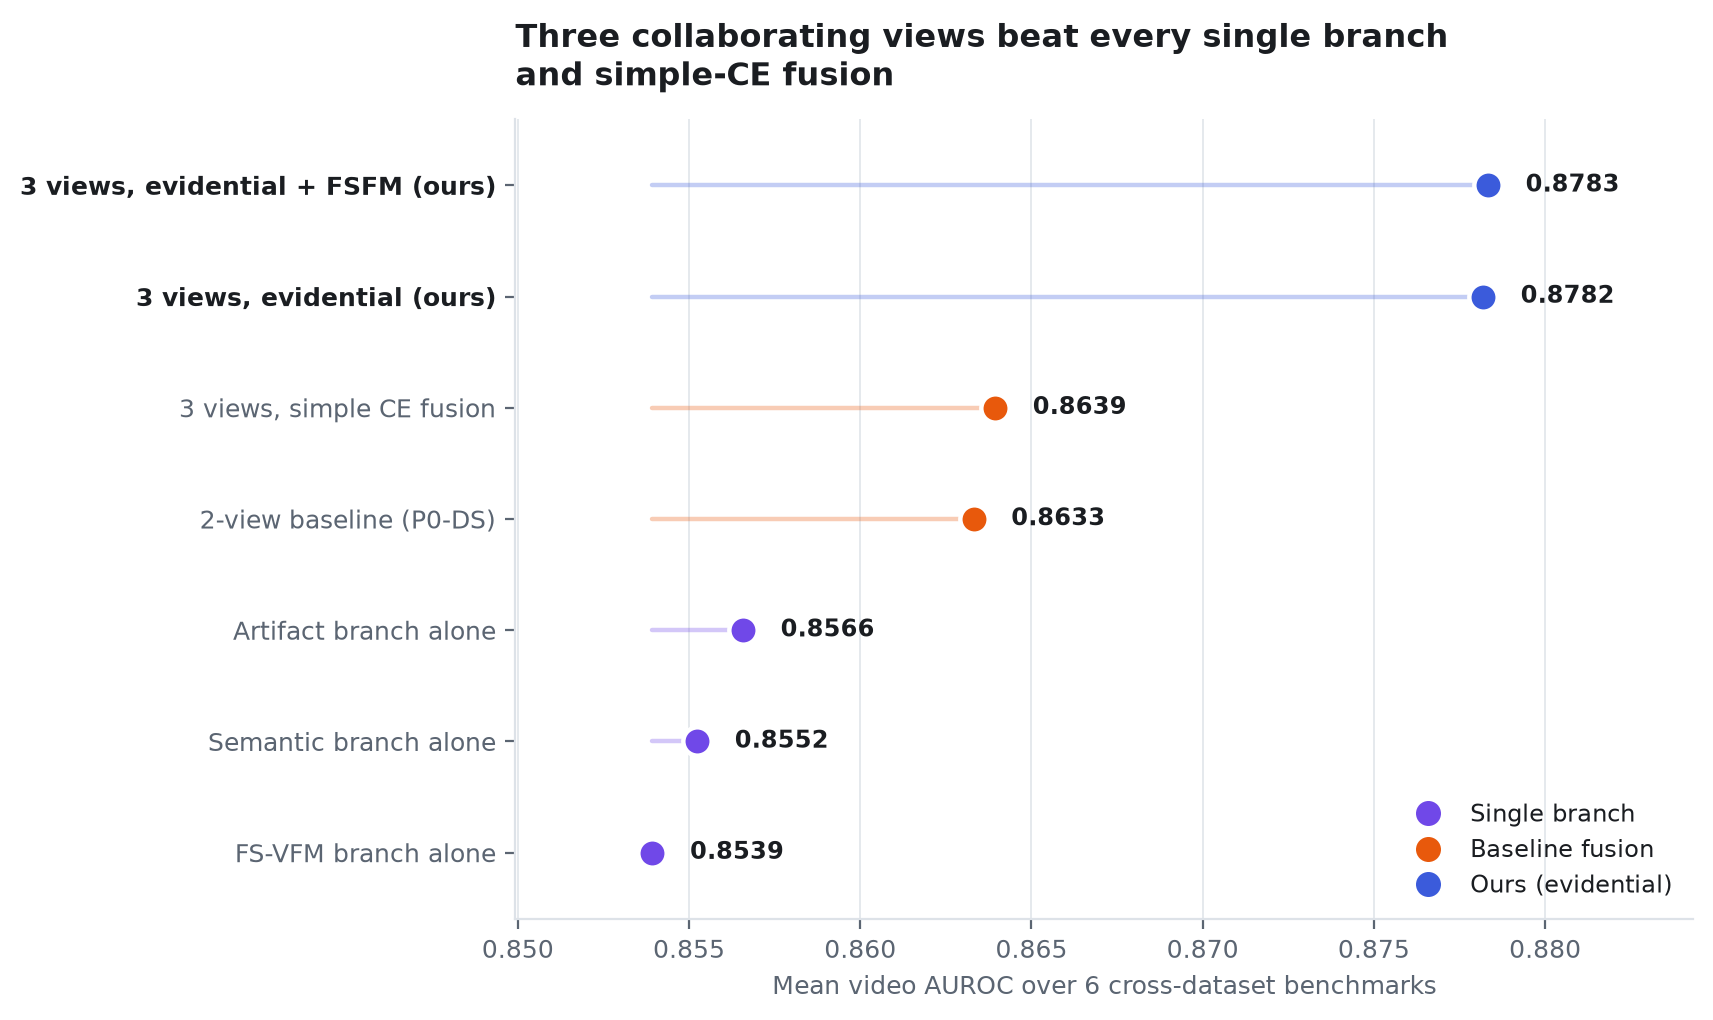

Data behind this chart, as committed beside it:
configuration, group, mean_ood_auroc
FS-VFM branch alone, branch, 0.8539
Semantic branch alone, branch, 0.8552
Artifact branch alone, branch, 0.8566
2-view baseline (P0-DS), base, 0.8633
3 views, simple CE fusion, base, 0.8639
3 views, evidential (ours), ours, 0.8782
3 views, evidential + FSFM (ours), ours, 0.8783
